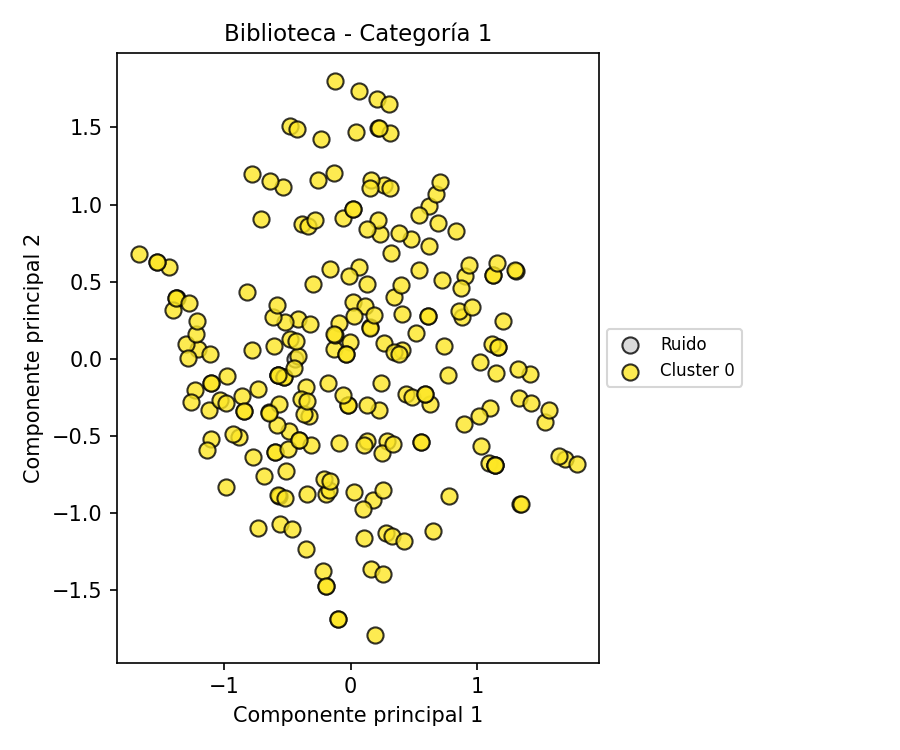

Source data for this figure (header and first rows):
PC1, PC2, Cluster
-0.1332, 0.06245, 0
1.161, 0.07807, 0
1.69, -0.6489, 0
1.127, 0.5432, 0
0.7378, 0.07997, 0
-0.4138, 0.2549, 0
0.1599, -1.364, 0
1.099, -0.3178, 0
0.0629, 0.5943, 0
-0.0962, -1.69, 0
-0.7807, 0.05543, 0
-1.23, -0.2017, 0
0.0167, 0.3702, 0
-0.297, 0.4868, 0
0.2405, -0.1604, 0
-0.1928, -0.8761, 0
-0.1716, -0.85, 0
-0.09447, 0.2319, 0
0.1944, -1.794, 0
-0.3264, -0.3727, 0
-0.4835, -0.4706, 0
-0.1808, -0.1601, 0
0.2558, -1.398, 0
0.5186, 0.1646, 0
-0.212, -0.7787, 0
0.622, 0.9913, 0
-0.3563, -0.1873, 0
-0.3456, -0.8789, 0
-0.3854, 0.8767, 0
-0.3516, -1.237, 0
0.6086, 0.2768, 0
0.5553, -0.543, 0
1.303, 0.5705, 0
1.029, -0.5648, 0
1.093, -0.6758, 0
1.026, -0.02054, 0
0.2629, 0.1034, 0
0.6086, 0.2768, 0
-0.4117, -0.527, 0
-0.8451, -0.3373, 0
-0.8823, -0.5084, 0
0.1528, 0.2028, 0
-0.125, 1.801, 0
-0.439, -0.005638, -1
0.6202, 0.7284, 0
1.331, -0.2543, 0
-0.5726, -0.1058, 0
0.2604, 1.125, 0
1.339, -0.9426, 0
0.2291, 0.8078, 0
-1.1, -0.1608, 0
-0.5201, 0.237, 0
-0.7797, 1.199, 0
1.14, -0.691, 0
1.3, 0.5737, 0
0.6771, 1.066, 0
-0.3893, -0.2632, 0
0.2853, -0.5383, 0
0.4067, 0.05311, 0
-1.434, 0.5958, 0
... 167 more rows
